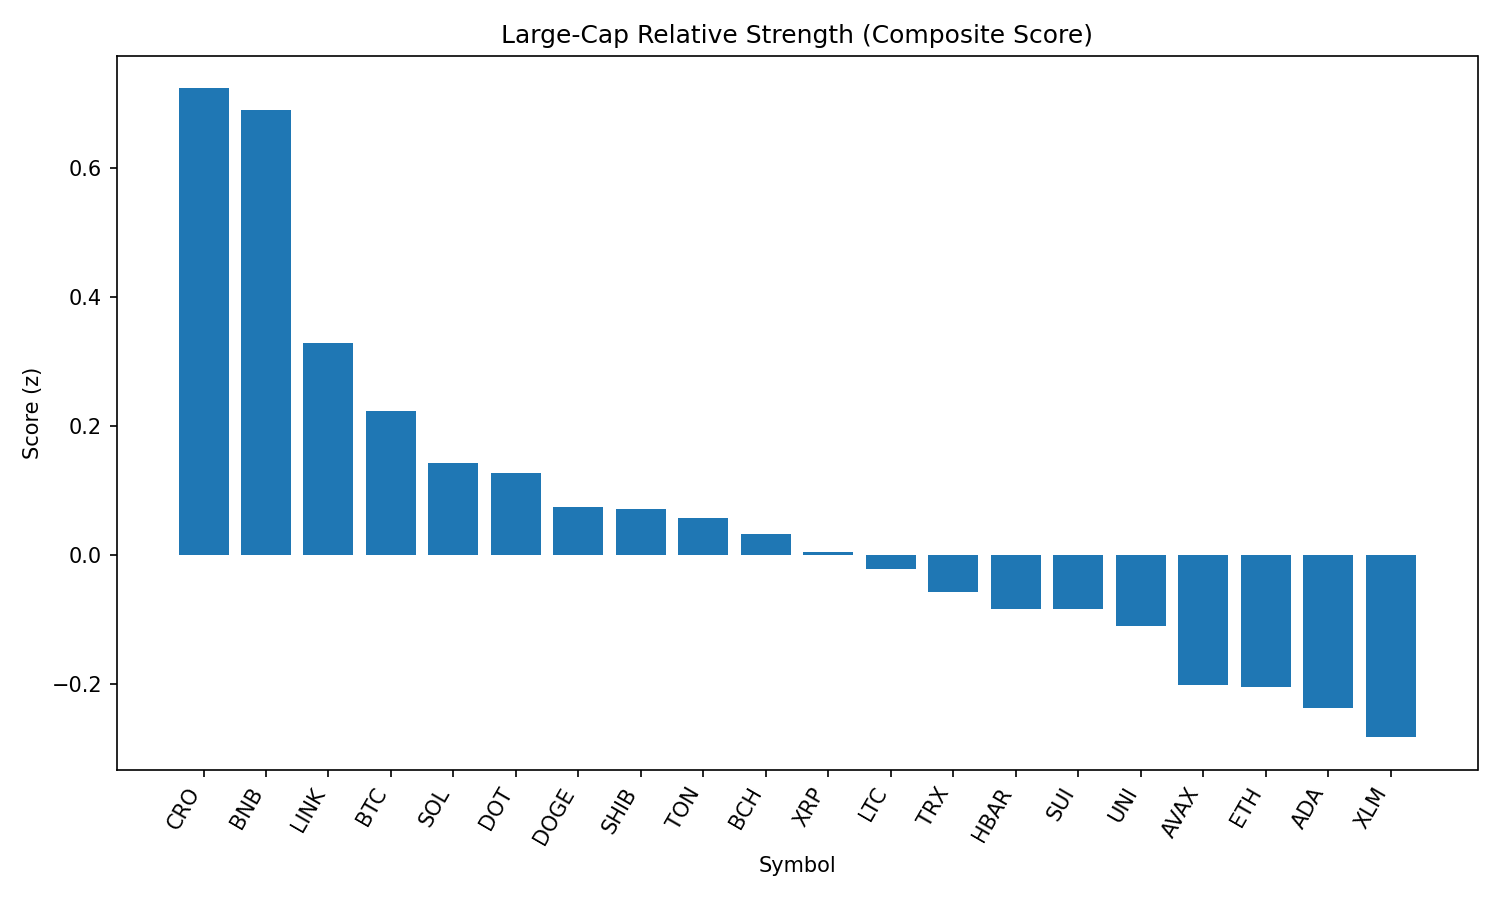

The data file committed next to this chart (first rows):
rank, name, symbol, price, pct_1h, pct_24h, pct_7d, pct_1h_vs_btc, pct_24h_vs_btc, pct_7d_vs_btc, market_cap_rank, market_cap, volume_usd, score
1, Cronos, CRO, 0.3001, -7.419, 11.76, 113.4, -7.019, 11.65, 113.3, 24, 10062368718, 2285702349, 0.7228
2, BNB, BNB, 876.7, 0.8759, 1.41, 4.469, 1.276, 1.301, 4.397, 5, 122009676249, 1755211389, 0.6891
3, Chainlink, LINK, 24.9, -0.5757, 1.79, -0.2271, -0.176, 1.681, -0.2993, 13, 16905869873, 2691033600, 0.3276
4, Bitcoin, BTC, 112480, -0.3997, 0.1088, 0.07225, 0.0, 0.0, 0.0, 1, 2239223432101, 38086354570, 0.2232
5, Solana, SOL, 209.8, -1.265, 0.4224, 15.24, -0.865, 0.3135, 15.16, 6, 113391206819, 14504713692, 0.1417
6, Polkadot, DOT, 3.93, -1.02, 0.859, 3.54, -0.6202, 0.7502, 3.467, 34, 5983942495, 360591159, 0.1275
7, Dogecoin, DOGE, 0.2211, -0.7416, -0.1492, 2.679, -0.3418, -0.258, 2.607, 9, 33313554265, 2235424294, 0.07417
8, Shiba Inu, SHIB, 1.251e-05, -0.5538, -0.4662, 1.762, -0.154, -0.5751, 1.69, 30, 7364366502, 203959047, 0.07154
9, Toncoin, TON, 3.16, -0.1764, -1.007, -3.839, 0.2234, -1.116, -3.911, 28, 8114075159, 286683926, 0.05648
10, Bitcoin Cash, BCH, 554.2, -0.5212, -0.7763, 0.5627, -0.1214, -0.8851, 0.4904, 21, 11036417683, 167155833, 0.03243
11, XRP, XRP, 2.98, -0.486, -1.383, 2.963, -0.08623, -1.492, 2.891, 3, 177269331145, 6738060786, 0.0037
12, Litecoin, LTC, 112.5, -0.4901, -1.152, -1.55, -0.09041, -1.261, -1.623, 27, 8565971238, 487401784, -0.02175
13, TRON, TRX, 0.3436, -0.2622, -1.88, -2.349, 0.1375, -1.989, -2.422, 10, 32526866053, 856118869, -0.0571
14, Hedera, HBAR, 0.2374, -0.6124, -1.631, 1.804, -0.2127, -1.74, 1.732, 23, 10069873542, 244661794, -0.08355
15, Sui, SUI, 3.45, -0.7988, -1.234, 1.587, -0.399, -1.343, 1.515, 19, 12113059388, 650285979, -0.08415
16, Uniswap, UNI, 9.89, -0.5436, -1.629, -3.685, -0.1439, -1.738, -3.757, 35, 5934955279, 356839907, -0.111
17, Avalanche, AVAX, 24.46, -0.777, -2.628, 7.009, -0.3773, -2.737, 6.936, 22, 10317582699, 753036188, -0.2017
18, Ethereum, ETH, 4482, -0.7189, -3.164, 6.217, -0.3192, -3.273, 6.145, 2, 541483095447, 32521203547, -0.2043
19, Cardano, ADA, 0.8527, -1.072, -1.777, -0.7663, -0.6724, -1.886, -0.8385, 11, 31119797319, 1455417068, -0.2371
20, Stellar, XLM, 0.3787, -1.152, -1.781, -3.429, -0.752, -1.89, -3.501, 20, 11892572943, 261475915, -0.2826
21, Hyperliquid, HYPE, 46.44, -2.843, -7.344, 13.76, -2.443, -7.453, 13.69, 16, 12576887322, 423008634, -1.243
